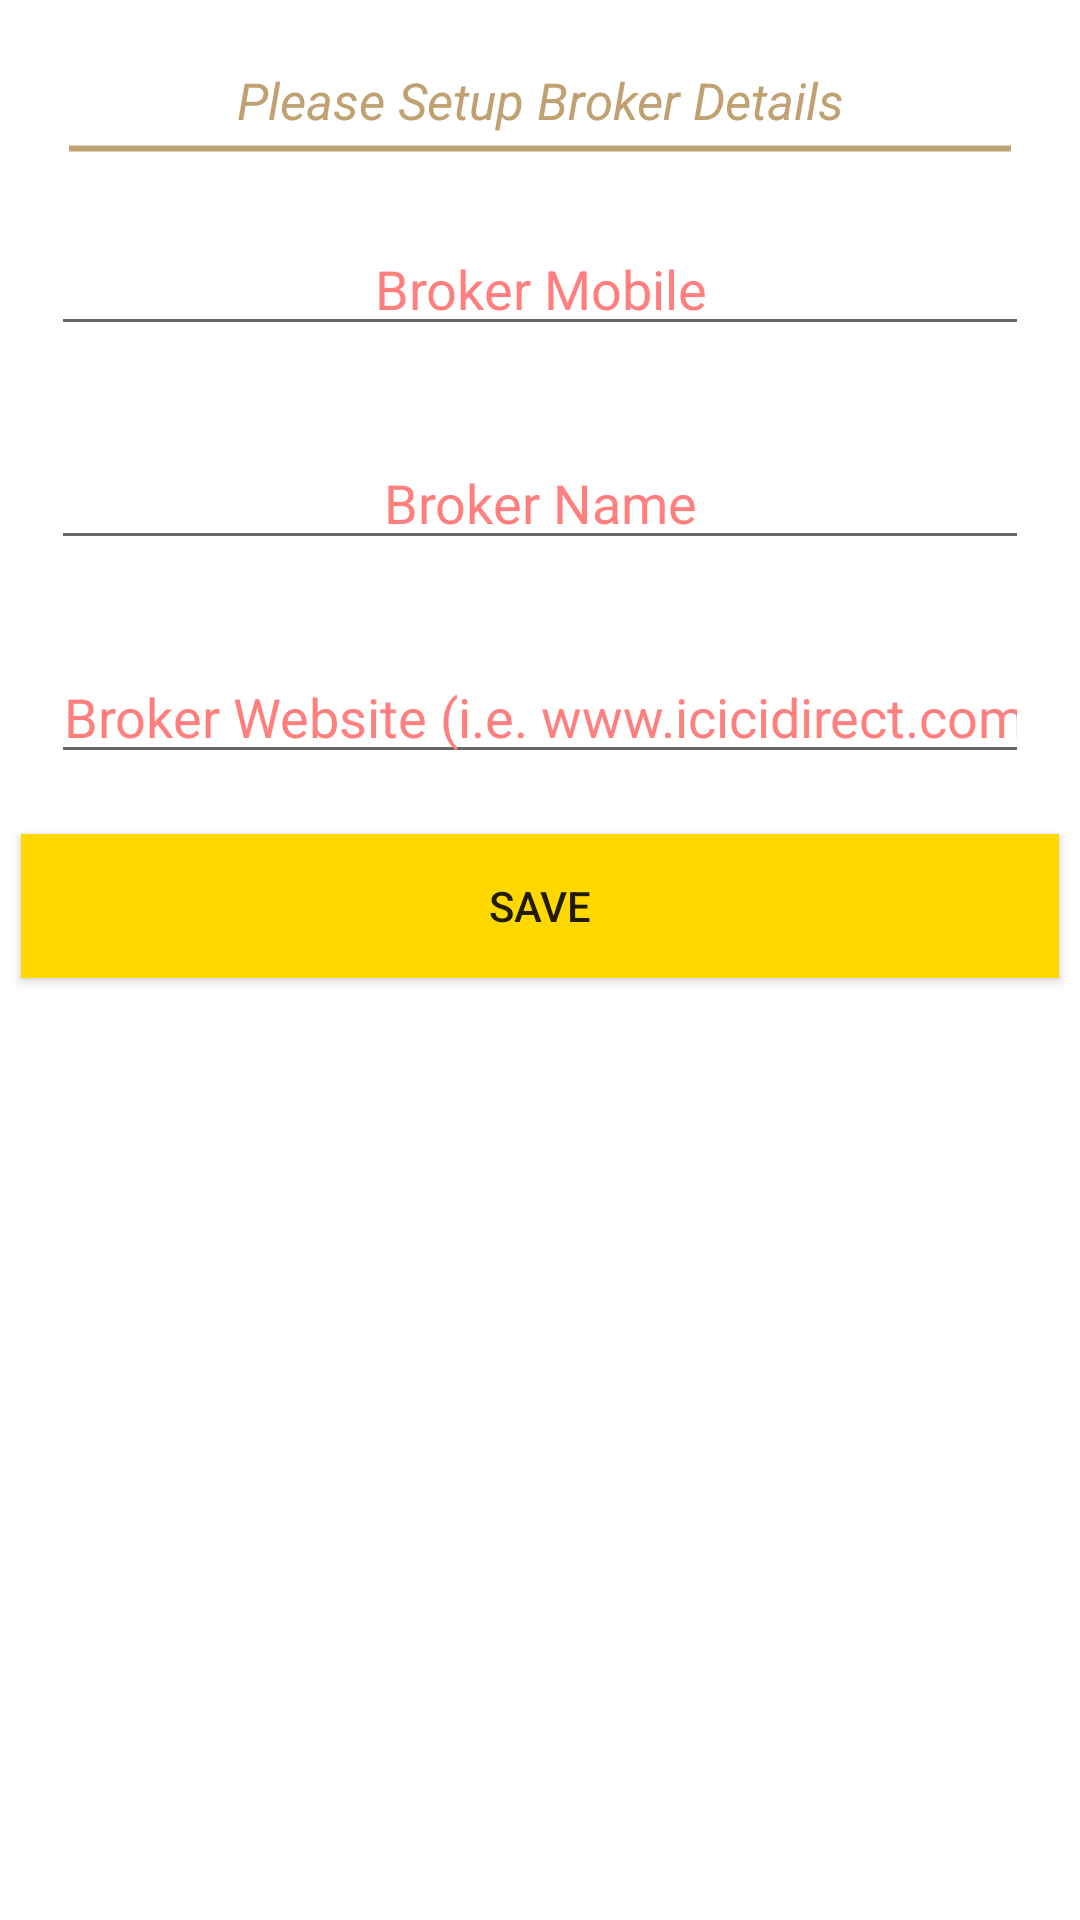

Reconstruct the res/layout file that produces this screen, plus the resources it refers to.
<!-- AndroidManifest.xml: application theme AppTheme -->
<!-- res/layout/user_settings.xml -->
<?xml version="1.0" encoding="utf-8"?>
<ScrollView xmlns:android="http://schemas.android.com/apk/res/android"
    android:layout_width="wrap_content"
    android:layout_height="match_parent"
    android:background="#fff" >

    <RelativeLayout
        android:layout_width="fill_parent"
        android:layout_height="wrap_content"
        android:background="#ffffff"
        android:descendantFocusability="beforeDescendants"
        android:focusableInTouchMode="true" >

        <LinearLayout
            android:layout_width="match_parent"
            android:layout_height="wrap_content"
            android:orientation="vertical"
            android:padding="2dip" >

            <LinearLayout
                android:layout_width="fill_parent"
                android:layout_height="wrap_content"
                android:orientation="vertical"
                    >                        
                
		    	<TextView
			        android:id="@+id/asklabel"
			        android:layout_width="match_parent"
			        android:layout_height="match_parent"
			        android:layout_marginRight="20dp"
			        android:layout_marginLeft="20dp"
			        android:layout_marginTop="20dp"
			        android:gravity="center"
			        android:textColor="@color/lightBrown"
			        android:text="Please Setup Broker Details"
			        android:textSize="17dip"
			        android:textStyle="italic"
			        android:typeface="sans" 
			        android:editable="false" />
		    	   <TextView
                        android:id="@+id/viewUnderLine1"
                        android:layout_width="fill_parent"
                        android:layout_height="0dp"
                        android:layout_marginRight="20dp"
			            android:layout_marginLeft="20dp"
                        android:layout_marginTop="-5dp"
                        android:layout_weight="1"
                        android:background="@drawable/underline" />
		    	   </LinearLayout>

            <EditText
                android:id="@+id/brokerMobile1"
                android:layout_width="match_parent"
                android:layout_height="match_parent"
                android:layout_margin="15dp"
                android:ems="10"
                android:gravity="center"
                android:hint="Broker Mobile"
                android:inputType="number"
                android:textColorHint="@color/red"
                 />
            <EditText
                android:id="@+id/brokerName1"
                android:layout_width="match_parent"
                android:layout_height="match_parent"
                android:layout_margin="15dp"
                android:ems="10"
                android:gravity="center"
                android:hint="Broker Name"
                android:textColorHint="@color/red"
                android:inputType="textCapWords" />
            
            
            <EditText
                android:id="@+id/brokerWebsite"
                android:layout_width="match_parent"
                android:layout_height="match_parent"
                android:layout_margin="15dp"
                android:ems="10"
                android:gravity="center"
                android:hint="Broker Website (i.e. www.icicidirect.com)"
                android:inputType="textWebEmailAddress"
                android:textColorHint="@color/red" />




            <Button
                android:id="@+id/savebutton"
                android:layout_width="fill_parent"
                android:layout_height="wrap_content"
                android:layout_margin="5dip"
                android:background="#FFD800"
                android:text="Save" />
        </LinearLayout>
    </RelativeLayout>

</ScrollView>
<!-- resources referenced by this layout -->
<resources>
  <color name="lightBrown">#C0A172</color>
  <color name="red">#FF7F7F</color>
  <!-- drawable underline (drawable) -->
  <?xml version="1.0" encoding="utf-8"?>
  <shape xmlns:android="http://schemas.android.com/apk/res/android"
      android:shape="line">
      <stroke 
          android:width="2dp" 
          android:color="@color/lightBrown" />
      <size android:height="2dp" />
      <solid android:color="#FFF"/>
  </shape>
  <style name="AppTheme" parent="Theme.AppCompat.Light.NoActionBar">
  
      </style>
</resources>
